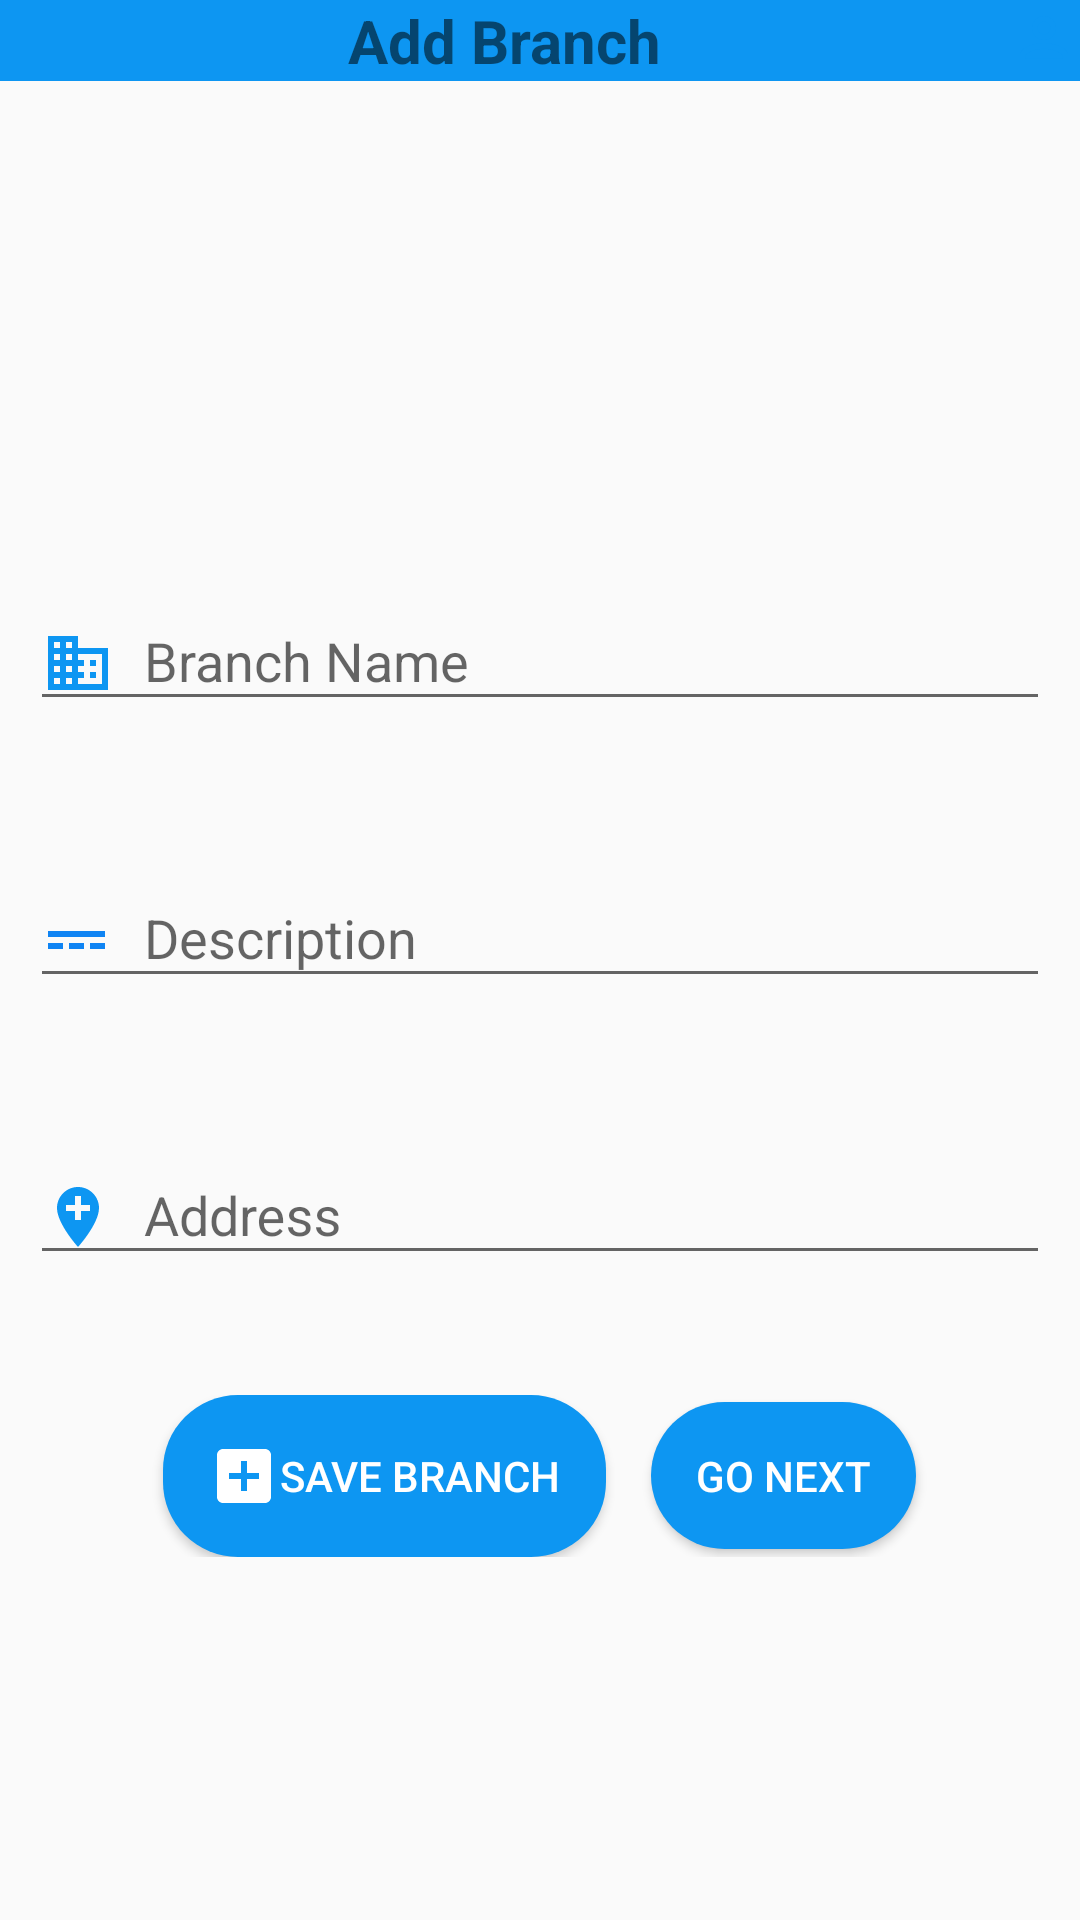

This screen was rendered from an Android layout file. Write that file and the resources it references.
<!-- AndroidManifest.xml: application theme AppTheme -->
<!-- res/layout/fragment_branch.xml -->
<?xml version="1.0" encoding="utf-8"?>
<LinearLayout xmlns:android="http://schemas.android.com/apk/res/android"
    android:orientation="vertical"
    android:layout_width="match_parent"
    android:layout_height="match_parent">
    <TextView
        android:background="@color/colorLight"
        android:gravity="center"
        android:layout_width="match_parent"
        android:layout_height="wrap_content"
        android:text="Add Branch"
        android:textStyle="bold"
        android:textSize="20dp"
        android:drawableRight="@drawable/ic_person_outline_black_24dp"/>
    <LinearLayout
        android:layout_margin="10dp"
        android:gravity="center"
        android:orientation="vertical"
        android:layout_width="match_parent"
        android:layout_height="match_parent">
        <android.support.design.widget.TextInputLayout
            android:id="@+id/input_layout_branch_name"
            android:layout_marginTop="40dp"
            android:layout_width="match_parent"
            android:layout_height="wrap_content">
            <EditText
                android:id="@+id/input_branch_name"
                android:inputType="text"
                android:singleLine="true"
                android:drawablePadding="10dp"
                android:drawableLeft="@drawable/ic_business"
                android:layout_width="match_parent"
                android:layout_height="wrap_content"
                android:hint="@string/hint_client_branch_name" />
        </android.support.design.widget.TextInputLayout>
        <android.support.design.widget.TextInputLayout
            android:id="@+id/input_layout_branch_descr"
            android:layout_marginTop="40dp"
            android:layout_width="match_parent"
            android:layout_height="wrap_content">
            <EditText
                android:id="@+id/input_branch_descr"
                android:inputType="text"
                android:singleLine="true"
                android:drawablePadding="10dp"
                android:drawableLeft="@drawable/ic_power_input_black_24dp"
                android:layout_width="match_parent"
                android:layout_height="wrap_content"
                android:hint="@string/hint_client_branch_description" />
        </android.support.design.widget.TextInputLayout>
        <android.support.design.widget.TextInputLayout

            android:id="@+id/input_layout_branch_address"
            android:layout_marginTop="40dp"
            android:layout_width="match_parent"
            android:layout_height="wrap_content">
            <EditText
                android:id="@+id/input_branch_address"
                android:inputType="text"
                android:singleLine="true"
                android:drawablePadding="10dp"
                android:drawableLeft="@drawable/ic_address"
                android:layout_width="match_parent"
                android:layout_height="wrap_content"
                android:hint="@string/hint_address" />
        </android.support.design.widget.TextInputLayout>
        <LinearLayout

            android:gravity="center"
            android:layout_marginTop="40dp"
            android:orientation="horizontal"
            android:layout_width="match_parent"
            android:layout_height="wrap_content">
            <Button
                android:id="@+id/saveBranch"
                android:layout_width="wrap_content"
                android:layout_height="wrap_content"
                android:background="@drawable/buttonstyleprimary"
                android:text="Save Branch"
                android:textColor="@color/colorWhite"
                android:drawableLeft="@drawable/ic_add_box_black_24dp"
                />
            <Button
                android:layout_marginStart="15dp"
                android:id="@+id/goNextBtn"
                android:layout_width="wrap_content"
                android:layout_height="wrap_content"
                android:background="@drawable/buttonstyleprimary"
                android:text="Go Next"
                android:textColor="@color/colorWhite"
                android:drawableRight="@drawable/ic_exit_to_app_black_24dp"
                />

        </LinearLayout>
    </LinearLayout>

</LinearLayout>
<!-- resources referenced by this layout -->
<resources>
  <color name="colorLight">#0d96f2</color>
  <color name="colorWhite">#FFFFFF</color>
  <!-- drawable buttonstyleprimary (drawable) -->
  <?xml version="1.0" encoding="utf-8"?>
  <shape xmlns:android="http://schemas.android.com/apk/res/android">
  <solid android:color="@color/colorLight"/>
      <corners android:radius="25dp"/>
      <padding android:top="15dp" android:bottom="15dp" android:left="15dp" android:right="15dp"/>
  </shape>
  <!-- drawable ic_add_box_black_24dp (drawable) -->
  <vector xmlns:android="http://schemas.android.com/apk/res/android"
          android:width="24dp"
          android:height="24dp"
          android:viewportWidth="24.0"
          android:viewportHeight="24.0">
      <path
          android:fillColor="#FFFF"
          android:pathData="M19,3L5,3c-1.11,0 -2,0.9 -2,2v14c0,1.1 0.89,2 2,2h14c1.1,0 2,-0.9 2,-2L21,5c0,-1.1 -0.9,-2 -2,-2zM17,13h-4v4h-2v-4L7,13v-2h4L11,7h2v4h4v2z"/>
  </vector>
  <!-- drawable ic_address (drawable) -->
  <vector xmlns:android="http://schemas.android.com/apk/res/android"
          android:width="24dp"
          android:height="24dp"
          android:viewportWidth="24.0"
          android:viewportHeight="24.0">
      <path
          android:fillColor="@color/colorLight"
          android:pathData="M12,2C8.14,2 5,5.14 5,9c0,5.25 7,13 7,13s7,-7.75 7,-13c0,-3.86 -3.14,-7 -7,-7zM16,10h-3v3h-2v-3L8,10L8,8h3L11,5h2v3h3v2z"/>
  </vector>
  <!-- drawable ic_business (drawable) -->
  <vector xmlns:android="http://schemas.android.com/apk/res/android"
          android:width="24dp"
          android:height="24dp"
          android:viewportWidth="24.0"
          android:viewportHeight="24.0">
      <path
          android:fillColor="@color/colorLight"
          android:pathData="M12,7L12,3L2,3v18h20L22,7L12,7zM6,19L4,19v-2h2v2zM6,15L4,15v-2h2v2zM6,11L4,11L4,9h2v2zM6,7L4,7L4,5h2v2zM10,19L8,19v-2h2v2zM10,15L8,15v-2h2v2zM10,11L8,11L8,9h2v2zM10,7L8,7L8,5h2v2zM20,19h-8v-2h2v-2h-2v-2h2v-2h-2L12,9h8v10zM18,11h-2v2h2v-2zM18,15h-2v2h2v-2z"/>
  </vector>
  <!-- drawable ic_person_outline_black_24dp (drawable) -->
  <vector xmlns:android="http://schemas.android.com/apk/res/android"
          android:width="24dp"
          android:height="24dp"
          android:viewportWidth="24.0"
          android:viewportHeight="24.0">
      <path
          android:fillColor="#0D96F2"
          android:pathData="M12,5.9c1.16,0 2.1,0.94 2.1,2.1s-0.94,2.1 -2.1,2.1S9.9,9.16 9.9,8s0.94,-2.1 2.1,-2.1m0,9c2.97,0 6.1,1.46 6.1,2.1v1.1L5.9,18.1L5.9,17c0,-0.64 3.13,-2.1 6.1,-2.1M12,4C9.79,4 8,5.79 8,8s1.79,4 4,4 4,-1.79 4,-4 -1.79,-4 -4,-4zM12,13c-2.67,0 -8,1.34 -8,4v3h16v-3c0,-2.66 -5.33,-4 -8,-4z"/>
  </vector>
  <!-- drawable ic_power_input_black_24dp (drawable) -->
  <vector android:height="24dp" android:tint="#0F84F3"
      android:viewportHeight="24.0" android:viewportWidth="24.0"
      android:width="24dp" xmlns:android="http://schemas.android.com/apk/res/android">
      <path android:fillColor="#FF000000" android:pathData="M2,9v2h19L21,9L2,9zM2,15h5v-2L2,13v2zM9,15h5v-2L9,13v2zM16,15h5v-2h-5v2z"/>
  </vector>
  <string name="hint_address">Address</string>
  <string name="hint_client_branch_description">Description</string>
  <string name="hint_client_branch_name">Branch Name</string>
  <style name="AppTheme" parent="Theme.AppCompat.Light.DarkActionBar">
          
          <item name="colorPrimary">@color/colorPrimary</item>
          <item name="colorPrimaryDark">@color/colorPrimaryDark</item>
          <item name="colorAccent">@color/colorAccent</item>
      </style>
  <color name="colorPrimary">#0F84F3</color>
  <color name="colorPrimaryDark">#303f9f</color>
  <color name="colorAccent">#40464d</color>
</resources>
